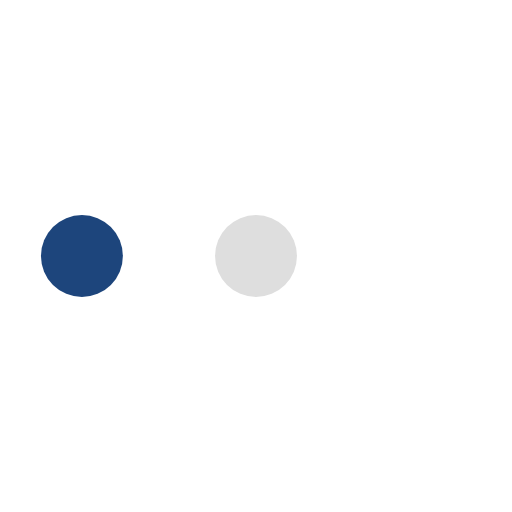
t = 0.00 s
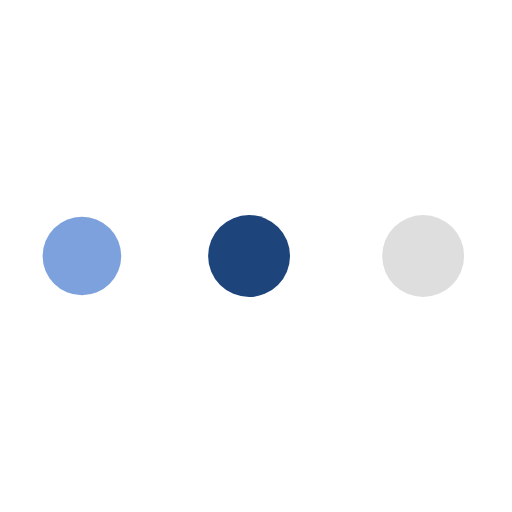
t = 0.24 s
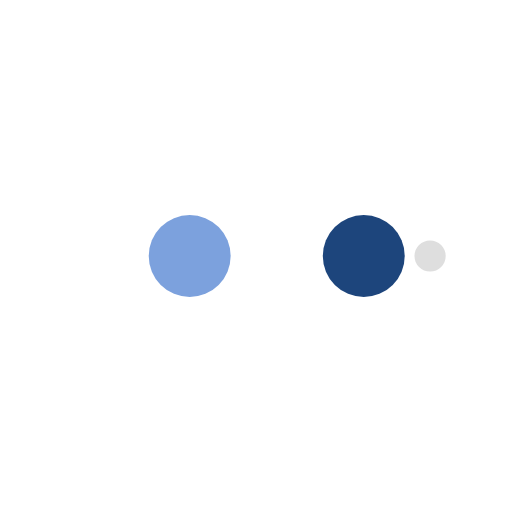
t = 0.41 s
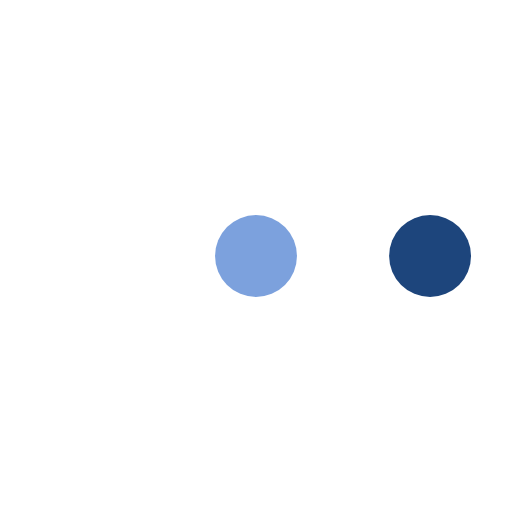
t = 0.65 s
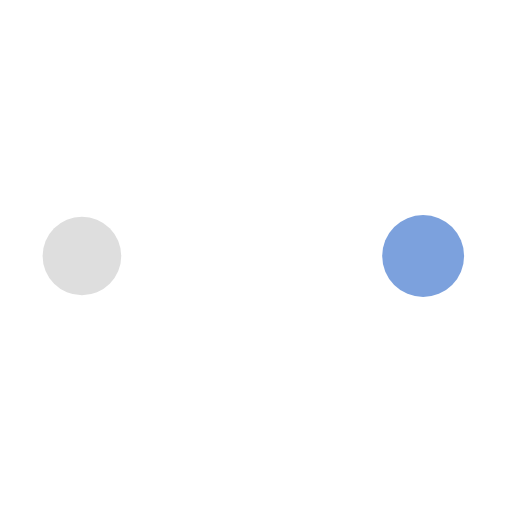
t = 0.89 s
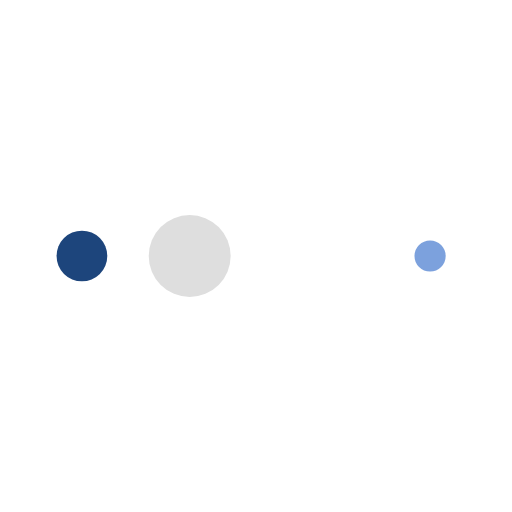
t = 1.06 s

The animated SVG that drew these frames (rendered in a browser with its animation timeline set to each time). Animation: 10 SMIL elements (animate=10); one cycle of 1.30 s, repeats indefinitely.

<svg width="118px"  height="118px"  xmlns="http://www.w3.org/2000/svg" viewBox="0 0 100 100" preserveAspectRatio="xMidYMid" class="lds-ellipsis" style="background: none;"><!--circle(cx="16",cy="50",r="10")--><circle cx="84" cy="50" r="0" fill="#ffffff"><animate attributeName="r" values="8;0;0;0;0" keyTimes="0;0.25;0.5;0.75;1" keySplines="0 0.5 0.5 1;0 0.5 0.5 1;0 0.5 0.5 1;0 0.5 0.5 1" calcMode="spline" dur="1.3s" repeatCount="indefinite" begin="0s"></animate><animate attributeName="cx" values="84;84;84;84;84" keyTimes="0;0.25;0.5;0.75;1" keySplines="0 0.5 0.5 1;0 0.5 0.5 1;0 0.5 0.5 1;0 0.5 0.5 1" calcMode="spline" dur="1.3s" repeatCount="indefinite" begin="0s"></animate></circle><circle cx="84" cy="50" r="0.0031743" fill="#dedede"><animate attributeName="r" values="0;8;8;8;0" keyTimes="0;0.25;0.5;0.75;1" keySplines="0 0.5 0.5 1;0 0.5 0.5 1;0 0.5 0.5 1;0 0.5 0.5 1" calcMode="spline" dur="1.3s" repeatCount="indefinite" begin="-0.65s"></animate><animate attributeName="cx" values="16;16;50;84;84" keyTimes="0;0.25;0.5;0.75;1" keySplines="0 0.5 0.5 1;0 0.5 0.5 1;0 0.5 0.5 1;0 0.5 0.5 1" calcMode="spline" dur="1.3s" repeatCount="indefinite" begin="-0.65s"></animate></circle><circle cx="83.9865" cy="50" r="8" fill="#1d457c"><animate attributeName="r" values="0;8;8;8;0" keyTimes="0;0.25;0.5;0.75;1" keySplines="0 0.5 0.5 1;0 0.5 0.5 1;0 0.5 0.5 1;0 0.5 0.5 1" calcMode="spline" dur="1.3s" repeatCount="indefinite" begin="-0.325s"></animate><animate attributeName="cx" values="16;16;50;84;84" keyTimes="0;0.25;0.5;0.75;1" keySplines="0 0.5 0.5 1;0 0.5 0.5 1;0 0.5 0.5 1;0 0.5 0.5 1" calcMode="spline" dur="1.3s" repeatCount="indefinite" begin="-0.325s"></animate></circle><circle cx="49.9865" cy="50" r="8" fill="#7ca1dd"><animate attributeName="r" values="0;8;8;8;0" keyTimes="0;0.25;0.5;0.75;1" keySplines="0 0.5 0.5 1;0 0.5 0.5 1;0 0.5 0.5 1;0 0.5 0.5 1" calcMode="spline" dur="1.3s" repeatCount="indefinite" begin="0s"></animate><animate attributeName="cx" values="16;16;50;84;84" keyTimes="0;0.25;0.5;0.75;1" keySplines="0 0.5 0.5 1;0 0.5 0.5 1;0 0.5 0.5 1;0 0.5 0.5 1" calcMode="spline" dur="1.3s" repeatCount="indefinite" begin="0s"></animate></circle><circle cx="16" cy="50" r="7.99683" fill="#ffffff"><animate attributeName="r" values="0;0;8;8;8" keyTimes="0;0.25;0.5;0.75;1" keySplines="0 0.5 0.5 1;0 0.5 0.5 1;0 0.5 0.5 1;0 0.5 0.5 1" calcMode="spline" dur="1.3s" repeatCount="indefinite" begin="0s"></animate><animate attributeName="cx" values="16;16;16;50;84" keyTimes="0;0.25;0.5;0.75;1" keySplines="0 0.5 0.5 1;0 0.5 0.5 1;0 0.5 0.5 1;0 0.5 0.5 1" calcMode="spline" dur="1.3s" repeatCount="indefinite" begin="0s"></animate></circle></svg>
